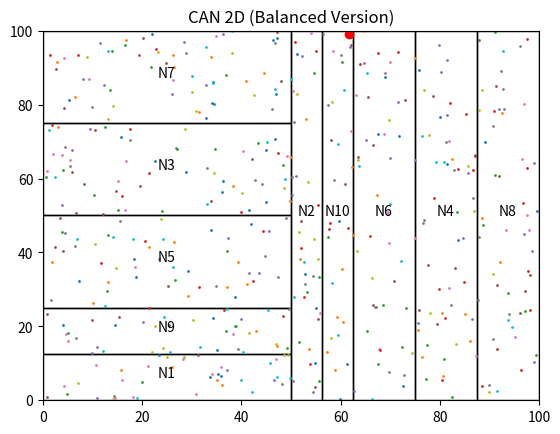

Python code for this plot:
import random
import matplotlib.pyplot as plt

# =========================
# DATASET
# =========================
data_points = [(random.uniform(0, 100), random.uniform(0, 100)) for _ in range(500)]


# =========================
# NODE CLASS
# =========================
class CANNode:
    def __init__(self, node_id, xmin, xmax, ymin, ymax):
        self.node_id = node_id
        self.xmin = xmin
        self.xmax = xmax
        self.ymin = ymin
        self.ymax = ymax
        self.neighbors = []

    def contains(self, x, y):
        return self.xmin <= x <= self.xmax and self.ymin <= y <= self.ymax

    def area(self):
        return (self.xmax - self.xmin) * (self.ymax - self.ymin)

    def __str__(self):
        return f"Node {self.node_id}: ({self.xmin:.1f},{self.ymin:.1f}) -> ({self.xmax:.1f},{self.ymax:.1f})"


# =========================
# SPLIT ZONE (STABLE CAN)
# =========================
def split_zone(node, node_id, axis):

    if axis == 0:
        mid = (node.xmin + node.xmax) / 2

        new_node = CANNode(
            node_id,
            mid,
            node.xmax,
            node.ymin,
            node.ymax
        )

        node.xmax = mid

    else:
        mid = (node.ymin + node.ymax) / 2

        new_node = CANNode(
            node_id,
            node.xmin,
            node.xmax,
            mid,
            node.ymax
        )

        node.ymax = mid

    return new_node


# =========================
# BUILD NETWORK (FIXED)
# =========================
network_nodes = []
network_nodes.append(CANNode(1, 0, 100, 0, 100))

for i in range(2, 11):

    # luôn chọn node lớn nhất để split (FIX LỆCH DATA)
    selected = max(network_nodes, key=lambda n: n.area())

    axis = i % 2  # xen kẽ X/Y

    new_node = split_zone(selected, i, axis)
    network_nodes.append(new_node)


# =========================
# NEIGHBORS
# =========================
def build_neighbors(nodes):
    for i in range(len(nodes)):
        nodes[i].neighbors = []

        for j in range(len(nodes)):
            if i == j:
                continue

            a = nodes[i]
            b = nodes[j]

            if not (a.xmax < b.xmin or a.xmin > b.xmax or a.ymax < b.ymin or a.ymin > b.ymax):
                nodes[i].neighbors.append(b.node_id)


build_neighbors(network_nodes)


# =========================
# ROUTING
# =========================
def find_node(x, y):

    steps = 0
    current = network_nodes[0]

    while True:
        steps += 1

        if current.contains(x, y):
            return current, steps

        best = current
        best_dist = abs((current.xmin + current.xmax)/2 - x) + abs((current.ymin + current.ymax)/2 - y)

        for node in network_nodes:
            cx = (node.xmin + node.xmax) / 2
            cy = (node.ymin + node.ymax) / 2

            dist = abs(cx - x) + abs(cy - y)

            if dist < best_dist:
                best_dist = dist
                best = node

        if best == current:
            return current, steps

        current = best


# =========================
# TEST ROUTING
# =========================
tx, ty = random.uniform(0, 100), random.uniform(0, 100)

owner, steps = find_node(tx, ty)

print("\nKET QUA ROUTING")
print("-------------------")
print(f"Toa do: ({tx:.2f}, {ty:.2f})")
print(f"Node: {owner.node_id}")
print(f"Steps: {steps}")


# =========================
# AVERAGE STEPS
# =========================
total = 0

for _ in range(100):
    x, y = random.uniform(0, 100), random.uniform(0, 100)
    _, s = find_node(x, y)
    total += s

print("\nTHONG KE")
print("-------------------")
print("Average Routing Steps =", round(total / 100, 2))


# =========================
# DATA DISTRIBUTION
# =========================
print("\nPHAN BO DU LIEU")
print("-------------------")

for node in network_nodes:
    cnt = sum(1 for x, y in data_points if node.contains(x, y))
    print(f"Node {node.node_id}: {cnt} diem")


# =========================
# VISUALIZATION
# =========================
fig, ax = plt.subplots()

for node in network_nodes:
    w = node.xmax - node.xmin
    h = node.ymax - node.ymin

    ax.add_patch(plt.Rectangle((node.xmin, node.ymin), w, h, fill=False))
    ax.text(node.xmin + w/2, node.ymin + h/2, f"N{node.node_id}", ha="center")

for x, y in data_points:
    ax.plot(x, y, ".", markersize=2)

ax.plot(tx, ty, "ro", markersize=6)

ax.set_xlim(0, 100)
ax.set_ylim(0, 100)
ax.set_title("CAN 2D (Balanced Version)")

plt.show()
